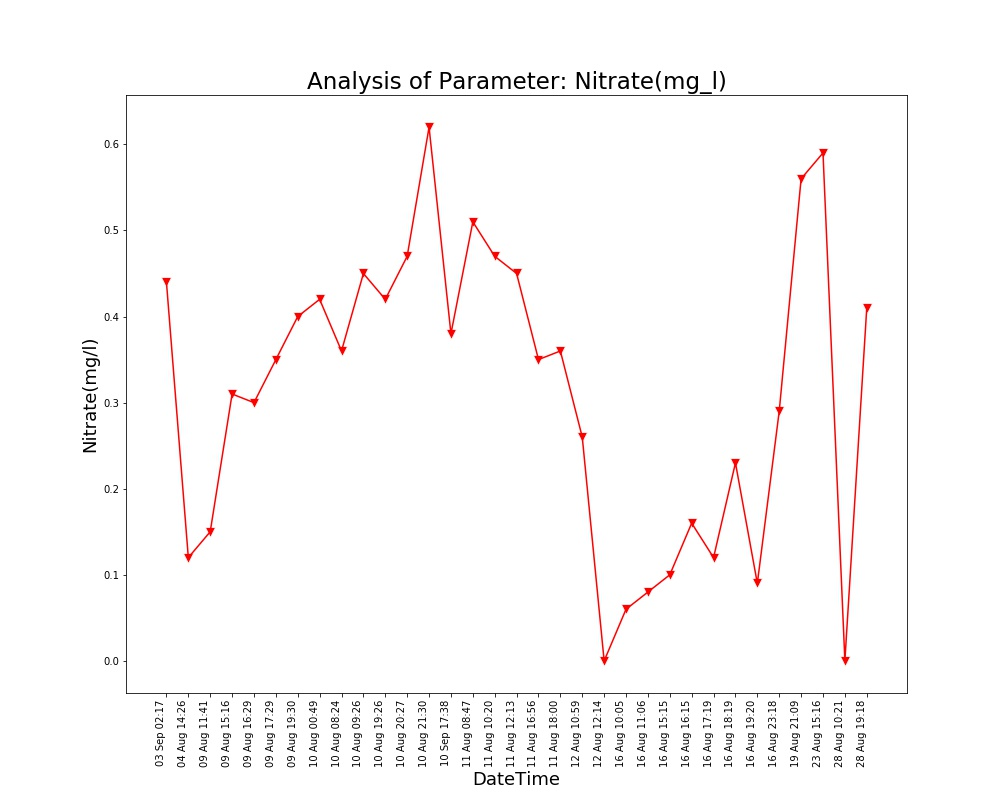

The data file committed next to this chart (first rows):
Unnamed: 0, DateTime, Date, Time, Nitrate(mg/l)
0.0, 04 Aug 14:26, 04 Aug 2021, 14:26:24, 0.12
1.0, 09 Aug 11:41, 09 Aug 2021, 11:41:48, 0.15
2.0, 09 Aug 15:16, 09 Aug 2021, 15:16:19, 0.31
3.0, 09 Aug 16:29, 09 Aug 2021, 16:29:24, 0.3
4.0, 09 Aug 17:29, 09 Aug 2021, 17:29:51, 0.35
5.0, 09 Aug 19:30, 09 Aug 2021, 19:30:40, 0.4
6.0, 10 Aug 00:49, 10 Aug 2021, 00:49:39, 0.42
7.0, 10 Aug 08:24, 10 Aug 2021, 08:24:01, 0.36
8.0, 10 Aug 09:26, 10 Aug 2021, 09:26:56, 0.45
9.0, 10 Aug 19:26, 10 Aug 2021, 19:26:33, 0.42
10.0, 10 Aug 20:27, 10 Aug 2021, 20:27:03, 0.47
11.0, 10 Aug 21:30, 10 Aug 2021, 21:30:23, 0.62
12.0, 11 Aug 08:47, 11 Aug 2021, 08:47:06, 0.51
13.0, 11 Aug 10:20, 11 Aug 2021, 10:20:04, 0.47
14.0, 11 Aug 12:13, 11 Aug 2021, 12:13:36, 0.45
15.0, 11 Aug 16:56, 11 Aug 2021, 16:56:21, 0.35
16.0, 11 Aug 18:00, 11 Aug 2021, 18:00:02, 0.36
17.0, 12 Aug 10:59, 12 Aug 2021, 10:59:37, 0.26
18.0, 12 Aug 12:14, 12 Aug 2021, 12:14:31, 0.0
19.0, 16 Aug 10:05, 16 Aug 2021, 10:05:25, 0.06
20.0, 16 Aug 11:06, 16 Aug 2021, 11:06:03, 0.08
21.0, 16 Aug 15:15, 16 Aug 2021, 15:15:28, 0.1
22.0, 16 Aug 16:15, 16 Aug 2021, 16:15:54, 0.16
23.0, 16 Aug 17:19, 16 Aug 2021, 17:19:32, 0.12
24.0, 16 Aug 18:19, 16 Aug 2021, 18:19:53, 0.23
25.0, 16 Aug 19:20, 16 Aug 2021, 19:20:17, 0.09
26.0, 16 Aug 23:18, 16 Aug 2021, 23:18:09, 0.29
27.0, 19 Aug 21:09, 19 Aug 2021, 21:09:25, 0.56
28.0, 23 Aug 15:16, 23 Aug 2021, 15:16:38, 0.59
29.0, 28 Aug 10:21, 28 Aug 2021, 10:21:18, 0.0
30.0, 28 Aug 19:18, 28 Aug 2021, 19:18:38, 0.41
, 03 Sep 02:17, 03 Sep 2021, 02:17:33, 0.44
, 10 Sep 17:38, 10 Sep 2021, 17:38:26, 0.38
, 12 Sep 17:30, 12 Sep 2021, 17:30:03, 0.43
